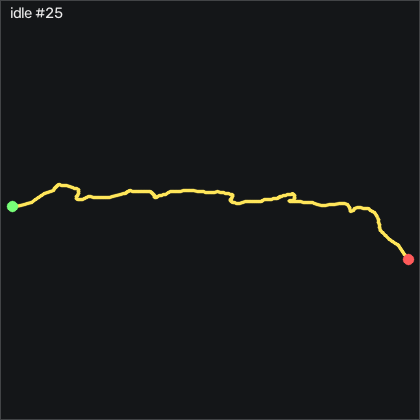

Values plotted in this chart, from the file beside it:
t_s, ax, ay, az, gx, gy, gz, seq
0.00000, -0.977, 0.05200, 0.07000, 1.85, 0.02042, 0.976, 47754
0.01100, -0.977, 0.05500, 0.06500, 1.942, -0.2546, 1.189, 47755
0.02000, -0.976, 0.05900, 0.05800, 2.003, -0.4676, 1.646, 47756
0.03000, -0.979, 0.06100, 0.05900, 1.85, -0.5596, 1.982, 47757
0.04000, -0.978, 0.06100, 0.06200, 1.728, -0.7116, 2.104, 47758
0.05100, -0.971, 0.06100, 0.06300, 1.667, -0.9256, 2.104, 47759
0.06000, -0.963, 0.06000, 0.06800, 1.545, -1.078, 2.104, 47760
0.07000, -0.958, 0.06000, 0.07100, 1.515, -1.078, 2.256, 47761
0.08000, -0.959, 0.06300, 0.06800, 1.576, -0.8646, 2.317, 47762
0.09000, -0.959, 0.06700, 0.06700, 1.545, -0.6506, 2.256, 47763
0.1, -0.964, 0.07200, 0.06400, 1.393, -0.5596, 2.012, 47764
0.11, -0.967, 0.06900, 0.06500, 1.057, -0.5596, 1.829, 47765
0.12, -0.965, 0.06500, 0.06300, 0.6612, -0.6506, 1.921, 47766
0.13, -0.959, 0.05600, 0.06400, 0.4782, -0.6816, 2.104, 47767
0.14, -0.956, 0.05500, 0.06800, 0.4172, -0.5896, 2.073, 47768
0.15, -0.95, 0.05100, 0.06600, 0.4482, -0.4676, 1.89, 47769
0.16, -0.954, 0.04900, 0.06700, 0.5092, -0.2546, 1.646, 47770
0.17, -0.96, 0.05000, 0.06800, 0.7222, 0.08142, 1.555, 47771
0.181, -0.965, 0.04900, 0.07000, 0.8752, 0.1424, 1.738, 47772
0.19, -0.967, 0.05000, 0.06900, 1.057, 0.1724, 2.104, 47773
0.2, -0.962, 0.05000, 0.07000, 1.24, 0.1424, 2.378, 47774
0.21, -0.962, 0.05500, 0.06800, 1.362, 0.2334, 2.409, 47775
0.221, -0.961, 0.05900, 0.06800, 1.393, 0.3854, 2.195, 47776
0.23, -0.963, 0.06500, 0.06800, 1.271, 0.4164, 1.768, 47777
0.24, -0.962, 0.06700, 0.06800, 1.027, 0.4164, 1.433, 47778
0.25, -0.961, 0.06900, 0.06700, 0.5702, 0.4464, 1.25, 47779
0.26, -0.96, 0.06300, 0.06600, 0.1432, 0.6294, 1.128, 47780
0.27, -0.967, 0.06200, 0.06900, -0.1318, 0.9344, 0.915, 47781
0.28, -0.977, 0.05500, 0.06800, -0.3448, 1.026, 0.549, 47782
0.29, -0.979, 0.05000, 0.06400, -0.2838, 0.8434, 0.396, 47783
0.3, -0.984, 0.04200, 0.06800, -0.03977, 0.5994, 0.579, 47784
0.31, -0.985, 0.04100, 0.06300, 0.2652, 0.4464, 1.067, 47785
0.32, -0.982, 0.04400, 0.06400, 0.6612, 0.2334, 1.433, 47786
0.33, -0.982, 0.05100, 0.06700, 0.8752, 0.05042, 1.616, 47787
0.34, -0.973, 0.05100, 0.06500, 0.9962, -0.2846, 1.585, 47788
0.351, -0.969, 0.05100, 0.06600, 0.9662, -0.4066, 1.463, 47789
0.36, -0.962, 0.05300, 0.07400, 0.8752, -0.3766, 1.494, 47790
0.37, -0.958, 0.04800, 0.07600, 0.9662, -0.3156, 1.463, 47791
0.38, -0.958, 0.05000, 0.07400, 1.149, -0.07158, 1.311, 47792
0.391, -0.958, 0.05200, 0.07300, 1.332, 0.1724, 1.067, 47793
0.4, -0.972, 0.05500, 0.07300, 1.454, 0.2334, 0.915, 47794
0.41, -0.968, 0.05900, 0.06500, 1.423, 0.1424, 0.793, 47795
0.42, -0.972, 0.06300, 0.06400, 1.301, 0.02042, 0.762, 47796
0.43, -0.973, 0.05900, 0.06200, 1.149, -0.04058, 0.732, 47797
0.44, -0.973, 0.05300, 0.06400, 0.9962, -0.1016, 0.762, 47798
0.45, -0.973, 0.04800, 0.06600, 1.179, -0.1326, 0.945, 47799
0.46, -0.972, 0.05500, 0.06700, 1.667, -0.3766, 1.098, 47800
0.47, -0.968, 0.06100, 0.06400, 1.942, -0.5286, 1.372, 47801
0.48, -0.965, 0.07300, 0.06200, 1.942, -0.4676, 1.585, 47802
0.49, -0.968, 0.07500, 0.06600, 1.545, -0.3156, 1.768, 47803
0.5, -0.965, 0.07400, 0.06300, 0.9052, -0.3456, 1.89, 47804
0.51, -0.962, 0.06800, 0.06500, 0.5392, -0.3156, 1.707, 47805
0.521, -0.965, 0.06600, 0.06800, 0.3872, -0.2236, 1.433, 47806
0.53, -0.961, 0.06100, 0.07000, 0.3262, -0.3156, 1.25, 47807
0.54, -0.956, 0.06000, 0.06800, 0.3262, -0.2846, 1.128, 47808
0.55, -0.957, 0.05200, 0.07300, 0.2652, -0.1326, 1.128, 47809
0.56, -0.96, 0.04700, 0.07100, 0.3872, 0.05042, 1.22, 47810
0.57, -0.968, 0.05000, 0.07100, 0.7832, 0.2944, 1.494, 47811
0.58, -0.973, 0.05100, 0.06700, 1.088, 0.2034, 1.89, 47812
0.59, -0.969, 0.05400, 0.06600, 1.301, 0.08142, 2.104, 47813
... 143 more rows
